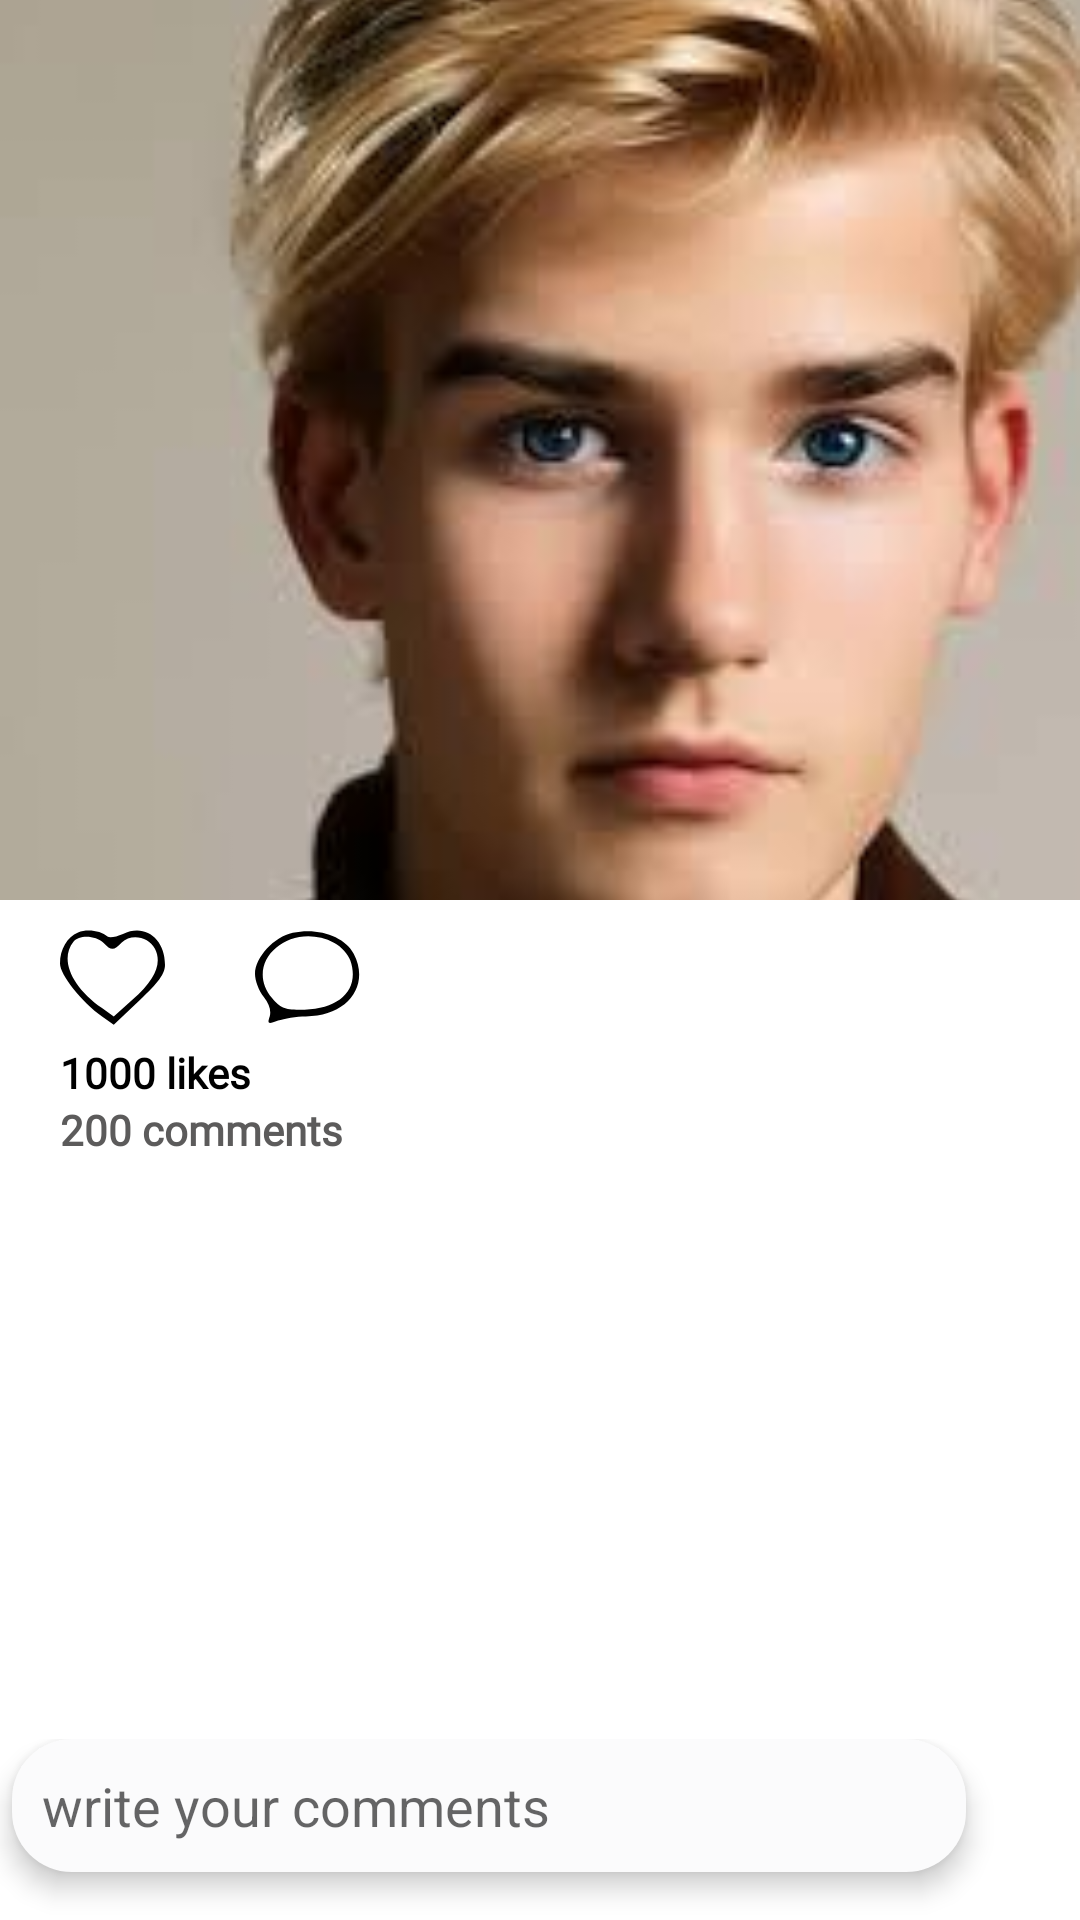

The Android layout XML behind this screen, and the referenced resources:
<!-- AndroidManifest.xml: application theme Theme.Crcle -->
<!-- res/layout/fragment_comments_.xml -->
<?xml version="1.0" encoding="utf-8"?>
<androidx.constraintlayout.widget.ConstraintLayout xmlns:android="http://schemas.android.com/apk/res/android"
    xmlns:app="http://schemas.android.com/apk/res-auto"
    xmlns:tools="http://schemas.android.com/tools"
    android:layout_width="match_parent"
    android:layout_height="match_parent"
    tools:context=".fragments.Comments_Fragment">

    <ImageView
        android:layout_width="match_parent"
        android:layout_height="300sp"
        android:scaleType="centerCrop"
        android:src="@drawable/face"
        android:id="@+id/img"/>

    <RelativeLayout
        android:id="@+id/relative"
        android:layout_width="150sp"
        android:layout_height="wrap_content"
        android:layout_below="@+id/img"
        android:layout_marginTop="8dp"
        app:layout_constraintStart_toStartOf="@+id/img"
        app:layout_constraintTop_toBottomOf="@+id/img">

        <ImageView
            android:id="@+id/post_like"
            android:layout_width="35sp"
            android:layout_height="35dp"
            android:layout_marginLeft="20sp"
            android:background="@color/white"
            android:src="@drawable/like" />

        <ImageView
            android:id="@+id/post_comment"
            android:layout_width="35sp"
            android:layout_height="35sp"
            android:layout_alignParentRight="true"
            android:layout_marginRight="30sp"
            android:src="@drawable/comment" />

        <TextView
            android:id="@+id/total_likes"
            android:layout_width="wrap_content"
            android:layout_height="wrap_content"
            android:layout_below="@id/post_like"
            android:layout_marginLeft="20sp"
            android:layout_marginTop="5sp"
            android:fontFamily="@font/fonts"
            android:text="1000 likes"
            android:textColor="@color/black"
            android:textStyle="bold" />

        <TextView
            android:id="@+id/total_comments"
            android:layout_width="wrap_content"
            android:layout_height="wrap_content"
            android:layout_below="@+id/total_likes"
            android:layout_marginLeft="20sp"
            android:fontFamily="@font/fonts"
            android:text="200 comments"
            android:textColor="#5C5B5B"
            android:textStyle="bold" />
    </RelativeLayout>

    <androidx.recyclerview.widget.RecyclerView
        android:id="@+id/comments_rv"
        android:layout_width="match_parent"
        android:layout_height="0dp"
        android:layout_marginTop="10sp"
        app:layout_constraintBottom_toTopOf="@+id/linearLayout3"
        app:layout_constraintTop_toBottomOf="@+id/relative" />

    <LinearLayout
        android:id="@+id/linearLayout3"
        android:layout_width="match_parent"
        android:layout_height="0dp"
        android:layout_below="@+id/comments_rv"
        android:orientation="horizontal"
        app:layout_constraintBottom_toBottomOf="parent"
        app:layout_constraintEnd_toEndOf="parent"
        app:layout_constraintStart_toStartOf="parent">

        <EditText
            android:id="@+id/comment_et"
            android:layout_width="match_parent"
            android:layout_height="wrap_content"
            android:layout_marginStart="4dp"
            android:layout_marginEnd="4dp"
            android:layout_marginBottom="16dp"
            android:background="@drawable/background"
            android:ems="10"
            android:elevation="5sp"
            android:layout_weight="1"
            android:hint="write your comments"
            android:inputType="textMultiLine|textPersonName"
            android:padding="10dp" />

        <ImageView
            android:id="@+id/comment_post_btn"
            android:layout_width="30dp"
            android:layout_height="30dp"
            android:layout_gravity="center"
            android:layout_marginEnd="4dp"
            app:layout_constraintBottom_toBottomOf="@+id/comment_et"
            app:layout_constraintEnd_toEndOf="parent"
            app:srcCompat="@drawable/nextbutton" />
    </LinearLayout>
</androidx.constraintlayout.widget.ConstraintLayout>
<!-- resources referenced by this layout -->
<resources>
  <!-- drawable background (drawable) -->
  <?xml version="1.0" encoding="utf-8"?>
  <layer-list xmlns:android="http://schemas.android.com/apk/res/android">
      <item>
          <shape>
              <solid android:color="#FBFBFC"/>
              <corners android:radius="20sp"/>
          </shape>
      </item>
  
  </layer-list>
  <!-- drawable comment (drawable) -->
  <vector xmlns:android="http://schemas.android.com/apk/res/android"
      android:width="25dp"
      android:height="25dp"
      android:viewportWidth="25"
      android:viewportHeight="25">
    <path
        android:pathData="M9,2.1c-4.4,0.9 -9,5.9 -9,9.8 0,1.5 0.9,4 2.1,5.5 1.3,1.6 1.8,3.3 1.4,4.6 -0.6,1.8 -0.4,1.9 2,1 1.4,-0.5 4.4,-1 6.6,-1 9.8,-0 15.4,-7.3 11.4,-14.9 -2.1,-4.1 -8.4,-6.3 -14.5,-5zM18.9,4.5c1.6,0.8 3.3,2.7 3.8,4.2 2.3,6.7 -2.3,11.5 -10.9,11.7 -4.6,0.1 -5.6,-0.2 -7.7,-2.7 -7.2,-8.5 4.2,-18.7 14.8,-13.2z"
        android:fillColor="#000000"
        android:strokeColor="#00000000"/>
  </vector>
  <!-- drawable face: jpg bitmap (drawable, 7059 bytes) -->
  <!-- drawable like (drawable) -->
  <vector xmlns:android="http://schemas.android.com/apk/res/android"
      android:width="25dp"
      android:height="25dp"
      android:viewportWidth="25"
      android:viewportHeight="25">
    <path
        android:pathData="M4.3,2c-2.6,1.1 -4.3,4 -4.3,7.4 0,2.7 5.1,9.1 10.1,12.7l2.7,1.9 6.1,-5.8c4.6,-4.3 6.1,-6.4 6.1,-8.5 0,-6.3 -4.9,-9.9 -10,-7.3 -1.6,0.7 -3.2,1 -3.7,0.6 -1.5,-1.4 -4.8,-1.9 -7,-1zM10.4,4.5c1.8,1.9 2.4,1.9 4.3,-0.1 2.2,-2.2 6.5,-1.4 7.9,1.5 1.8,3.5 0,7.4 -5.3,12.1l-4.5,4 -2.8,-2c-7.4,-5.2 -10.1,-11.7 -6.8,-15.8 1.4,-1.7 5.3,-1.5 7.2,0.3z"
        android:fillColor="#000000"
        android:strokeColor="#00000000"/>
  </vector>
  <style name="Theme.Crcle" parent="Theme.MaterialComponents.DayNight.NoActionBar">
          
          <item name="colorPrimary">@color/purple_500</item>
          <item name="colorPrimaryVariant">@color/purple_700</item>
          <item name="colorOnPrimary">@color/white</item>
          
          <item name="colorSecondary">@color/teal_200</item>
          <item name="colorSecondaryVariant">@color/teal_700</item>
          <item name="colorOnSecondary">@color/black</item>
          
          <item name="android:statusBarColor">?attr/colorPrimaryVariant</item>
          
      </style>
  <!-- not gathered from this repository: default colours our renderer supplied (Android Studio template values) -->
  <color name="purple_500">#FF6200EE</color>
  <color name="purple_700">#FF3700B3</color>
  <color name="teal_200">#FF03DAC5</color>
  <color name="teal_700">#FF018786</color>
  <color name="black">#FF000000</color>
  <color name="white">#FFFFFFFF</color>
</resources>
